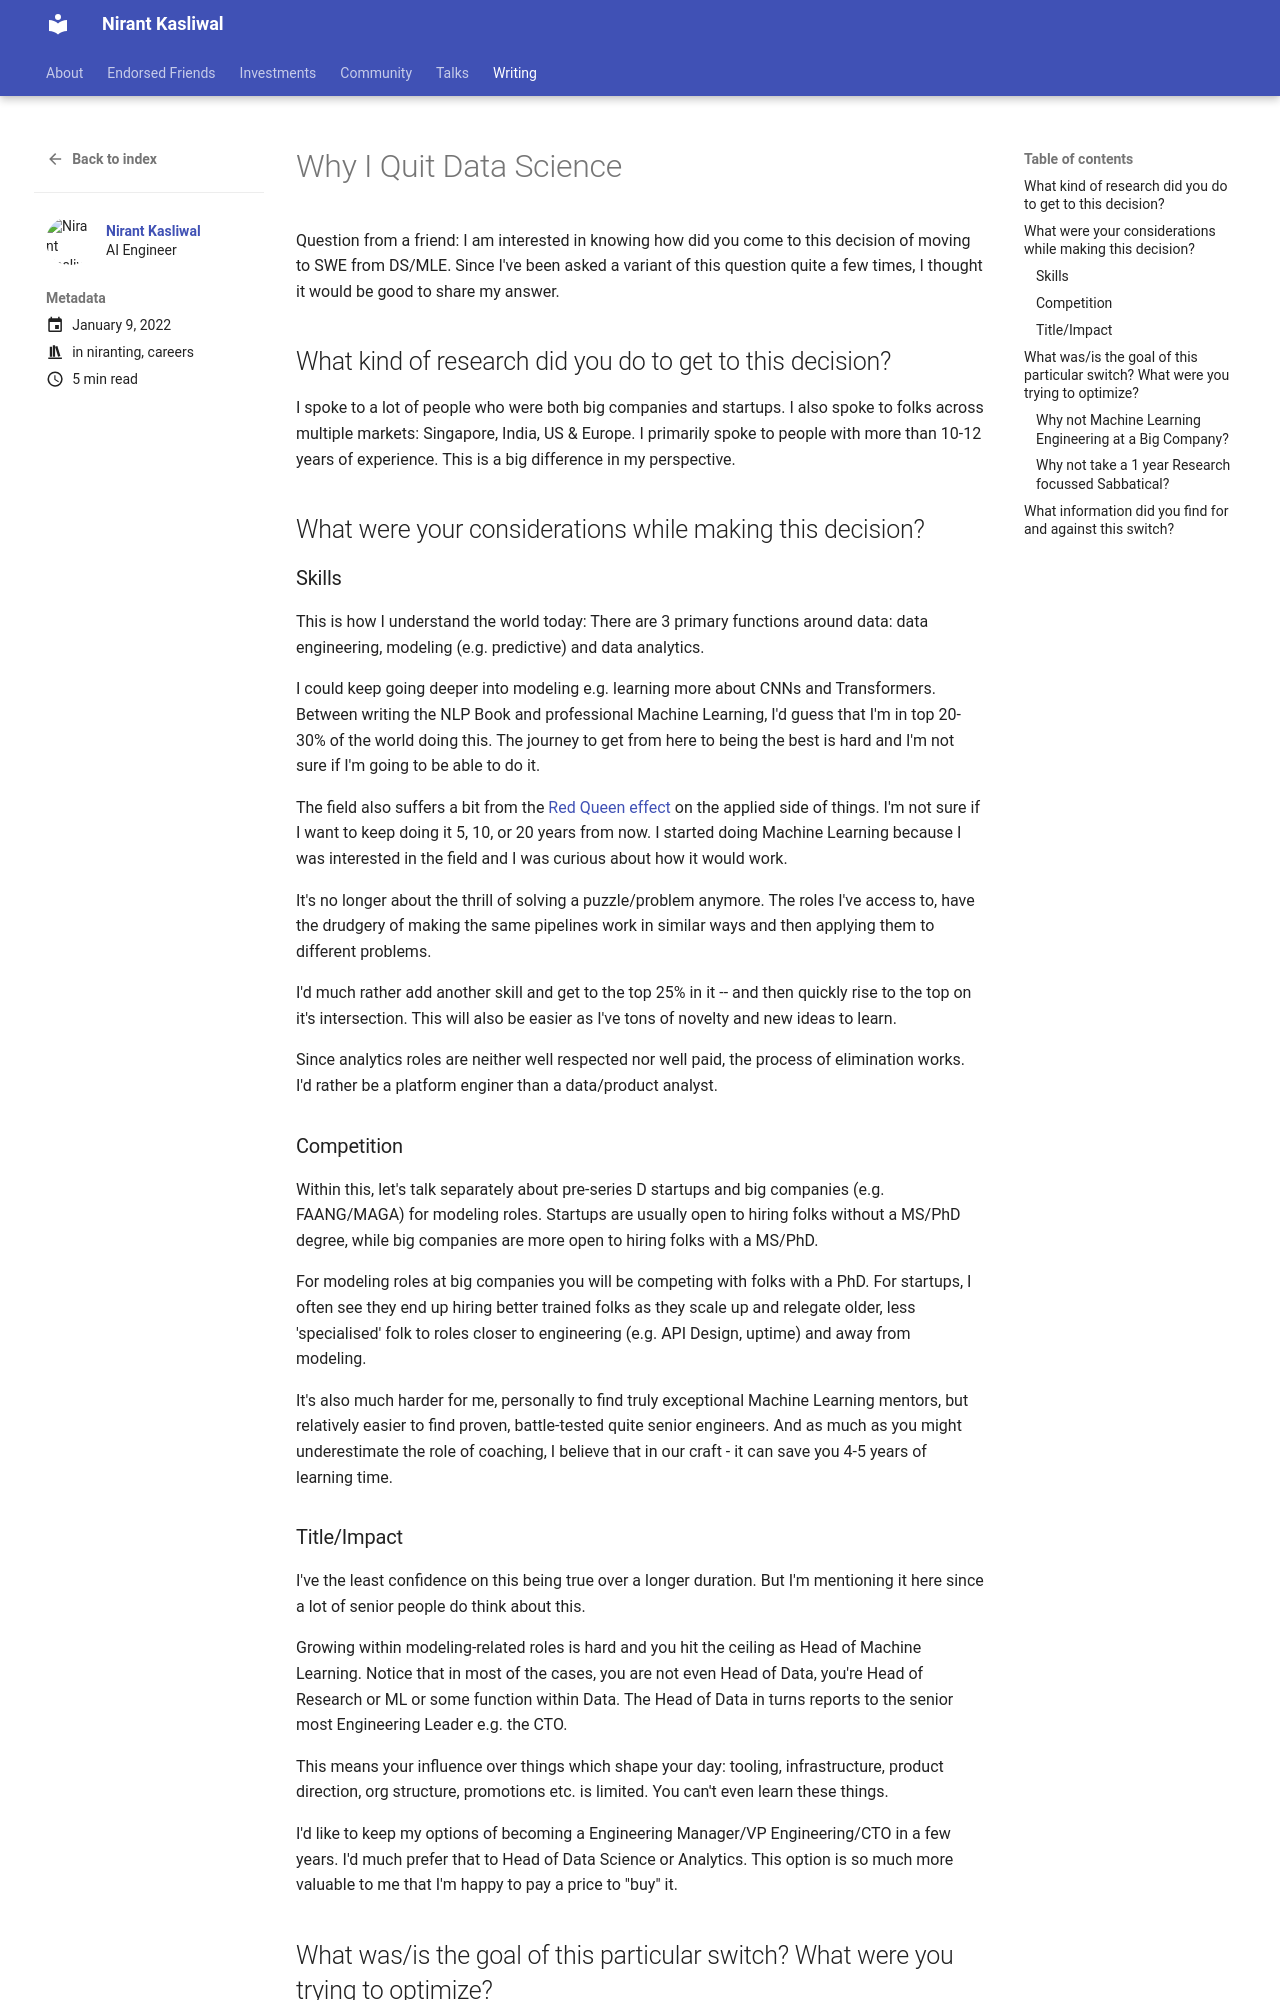

repository: NirantK/nirantk.github.io · page: writing/why-i-quit-data-science/index.html · generator: mkdocs

+++
title = "Why I Quit Data Science"
featured_image= "/images/began.jpeg"
date = 2022-01-09T00:09:00+05:30
tags = ["niranting", "career"]
toc = true
+++

Question from a friend: I am interested in knowing how did you come to this decision of moving to SWE from DS/MLE. Since I've been asked a variant of this question quite a few times, I thought it would be good to share my answer.

## What kind of research did you do to get to this decision?

I spoke to a lot of people who were both big companies and startups. I also spoke to folks across multiple markets: Singapore, India, US & Europe. I primarily spoke to people with more than 10-12 years of experience. This is a big difference in my perspective.

## What were your considerations while making this decision?

### Skills

This is how I understand the world today: There are 3 primary functions around data: data engineering, modeling (e.g. predictive) and data analytics.

I could keep going deeper into modeling e.g. learning more about CNNs and Transformers. Between writing the NLP Book and professional Machine Learning, I'd guess that I'm in top 20-30% of the world doing this. The journey to get from here to being the best is hard and I'm not sure if I'm going to be able to do it. 

The field also suffers a bit from the [Red Queen effect](https://fs.blog/the-red-queen-effect/) on the applied side of things. I'm not sure if I want to keep doing it 5, 10, or 20 years from now. I started doing Machine Learning because I was interested in the field and I was curious about how it would work. 

It's no longer about the thrill of solving a puzzle/problem anymore. The roles I've access to, have the drudgery of making the same pipelines work in similar ways and then applying them to different problems.

I'd much rather add another skill and get to the top 25% in it -- and then quickly rise to the top on it's intersection. This will also be easier as I've tons of novelty and new ideas to learn. 

Since analytics roles are neither well respected nor well paid, the process of elimination works. I'd rather be a platform enginer than a data/product analyst.

### Competition

Within this, let's talk separately about pre-series D startups and big companies (e.g. FAANG/MAGA) for modeling roles. Startups are usually open to hiring folks without a MS/PhD degree, while big companies are more open to hiring folks with a MS/PhD.

For modeling roles at big companies you will be competing with folks with a PhD. For startups, I often see they end up hiring better trained folks as they scale up and relegate older, less 'specialised' folk to roles closer to engineering (e.g. API Design, uptime) and away from modeling.

It's also much harder for me, personally to find truly exceptional Machine Learning mentors, but relatively easier to find proven, battle-tested quite senior engineers. And as much as you might underestimate the role of coaching, I believe that in our craft - it can save you 4-5 years of learning time.


### Title/Impact

I've the least confidence on this being true over a longer duration. But I'm mentioning it here since a lot of senior people do think about this. 

Growing within modeling-related roles is hard and you hit the ceiling as Head of Machine Learning. Notice that in most of the cases, you are not even Head of Data, you're Head of Research or ML or some function within Data. The Head of Data in turns reports to the senior most Engineering Leader e.g. the CTO.

This means your influence over things which shape your day: tooling, infrastructure, product direction, org structure, promotions etc. is limited. You can't even learn these things.

I'd like to keep my options of becoming a Engineering Manager/VP Engineering/CTO in a few years. I'd much prefer that to Head of Data Science or Analytics. This option is so much more valuable to me that I'm happy to pay a price to "buy" it.
